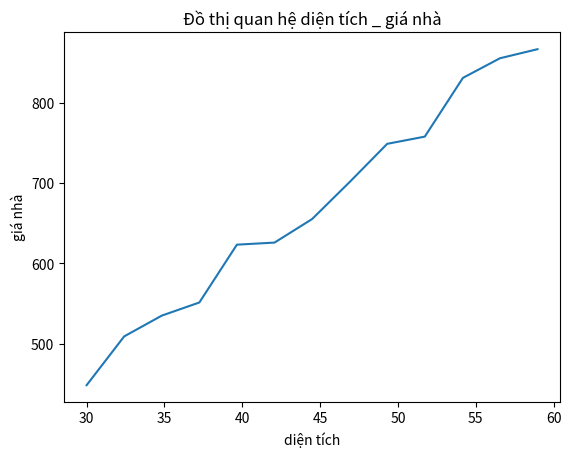

Reproduce this figure in Python.
import csv
import matplotlib.pyplot as plt


with open('gianha.csv', 'w', newline='') as file:
    writer = csv.writer(file)

    writer.writerow([30, 448.524])
    writer.writerow([32.4138, 509.248])
    writer.writerow([34.8276, 535.104])
    writer.writerow([37.2414, 551.432])
    writer.writerow([39.6552, 623.418])
    writer.writerow([42.069, 625.992])
    writer.writerow([44.4828, 655.248])
    writer.writerow([46.8966, 701.377])
    writer.writerow([49.3103, 748.918])
    writer.writerow([51.7241, 757.881])
    writer.writerow([54.1739, 831.004])
    writer.writerow([56.5517, 855.409])
    writer.writerow([58.9655, 866.707])


dien_tich = []
gia = []
with open('gianha.csv', mode='r') as file:
    plots = csv.reader(file, delimiter=',')
    for row in plots:

        dien_tich.append(float(row[0]))
        gia.append(float(row[1]))


plt.plot(dien_tich, gia, label = 'S_fee')
plt.xlabel("diện tích")
plt.ylabel("giá nhà")
plt.title('Đồ thị quan hệ diện tích _ giá nhà')
# plt.legend()
plt.show()
